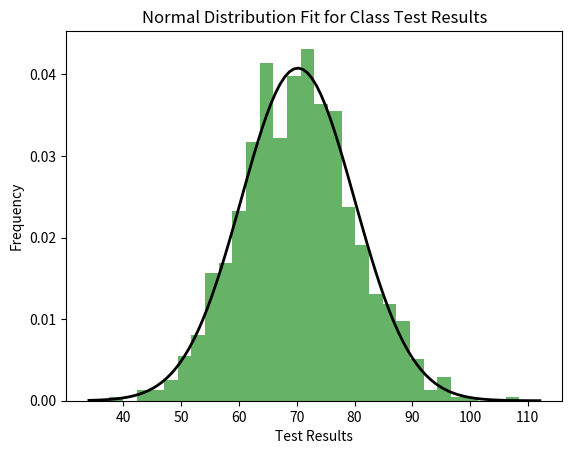

Here is the Python script that generated this plot:
import numpy as np
import matplotlib.pyplot as plt
from scipy.stats import norm, skew, kurtosis

np.random.seed(42)
test_results = np.random.normal(loc=70, scale=10, size=1000)

plt.hist(test_results, bins=30, density=True, alpha=0.6, color='g')

mu, std = norm.fit(test_results)
xmin, xmax = plt.xlim()
x = np.linspace(xmin, xmax, 100)
p = norm.pdf(x, mu, std)
plt.plot(x, p, 'k', linewidth=2)

plt.title("Normal Distribution Fit for Class Test Results")
plt.xlabel("Test Results")
plt.ylabel("Frequency")

plt.show()

skewness = skew(test_results)
kurt = kurtosis(test_results)

print(f"Skewness: {skewness:.2f}")
print(f"Kurtosis: {kurt:.2f}")
